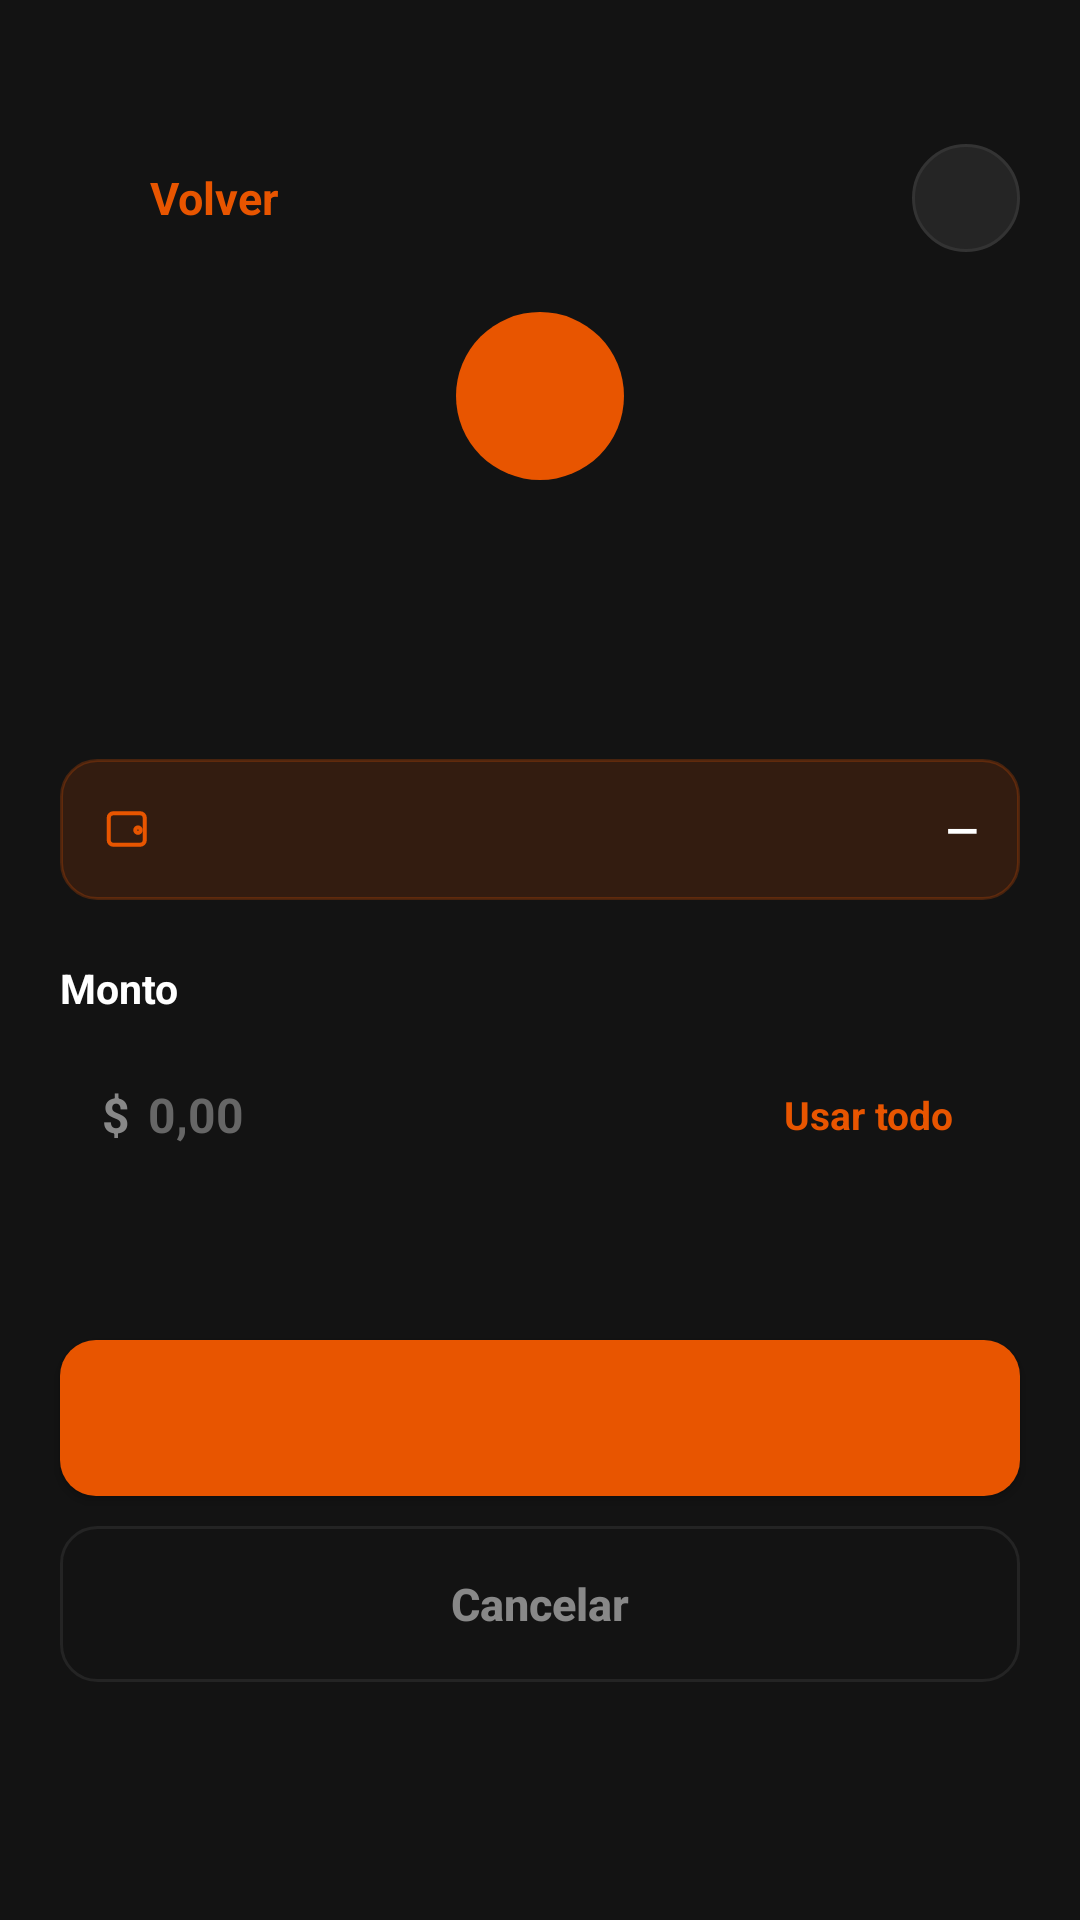

Here is an Android app screen rendered from its layout file. Give the layout XML and the strings, colors and styles it references.
<!-- AndroidManifest.xml: application theme Theme.PayXMobile -->
<!-- res/layout/activity_monto_caja.xml -->
<?xml version="1.0" encoding="utf-8"?>
<androidx.core.widget.NestedScrollView
    xmlns:android="http://schemas.android.com/apk/res/android"
    xmlns:app="http://schemas.android.com/apk/res-auto"
    android:layout_width="match_parent"
    android:layout_height="match_parent"
    android:background="#131313"
    android:overScrollMode="never">

    <LinearLayout
        android:layout_width="match_parent"
        android:layout_height="wrap_content"
        android:orientation="vertical"
        android:paddingBottom="32dp">

        
        <LinearLayout
            android:layout_width="match_parent"
            android:layout_height="wrap_content"
            android:orientation="horizontal"
            android:gravity="center_vertical"
            android:paddingHorizontal="20dp"
            android:paddingTop="48dp"
            android:paddingBottom="20dp">

            <LinearLayout
                android:id="@+id/btnVolver"
                android:layout_width="wrap_content"
                android:layout_height="wrap_content"
                android:orientation="horizontal"
                android:gravity="center_vertical"
                android:clickable="true"
                android:focusable="true"
                android:background="?attr/selectableItemBackground"
                android:padding="6dp">

                <ImageView
                    android:layout_width="18dp"
                    android:layout_height="18dp"
                    android:src="@drawable/ic_back"
                    app:tint="@color/payx_orange" />

                <TextView
                    android:layout_width="wrap_content"
                    android:layout_height="wrap_content"
                    android:layout_marginStart="6dp"
                    android:text="Volver"
                    android:textColor="@color/payx_orange"
                    android:textSize="15sp"
                    android:textStyle="bold" />
            </LinearLayout>

            <View
                android:layout_width="0dp"
                android:layout_height="wrap_content"
                android:layout_weight="1" />

            <ImageView
                android:id="@+id/btnCerrar"
                android:layout_width="36dp"
                android:layout_height="36dp"
                android:background="@drawable/bg_action_button"
                android:src="@drawable/ic_close"
                android:padding="9dp" />
        </LinearLayout>

        
        <LinearLayout
            android:id="@+id/seccionFormulario"
            android:layout_width="match_parent"
            android:layout_height="wrap_content"
            android:orientation="vertical">

            <FrameLayout
                android:id="@+id/fondoIcono"
                android:layout_width="56dp"
                android:layout_height="56dp"
                android:layout_gravity="center_horizontal"
                android:layout_marginBottom="14dp"
                android:background="@drawable/bg_icon_circle_solid">

                <ImageView
                    android:id="@+id/ivIcono"
                    android:layout_width="26dp"
                    android:layout_height="26dp"
                    android:layout_gravity="center"
                    android:importantForAccessibility="no"
                    app:tint="@color/white" />
            </FrameLayout>

            <TextView
                android:id="@+id/tvTitulo"
                style="@style/TransferTitulo" />

            <TextView
                android:id="@+id/tvSubtitulo"
                style="@style/TransferSubtitulo" />

            <LinearLayout
                android:layout_width="match_parent"
                android:layout_height="wrap_content"
                android:layout_marginHorizontal="20dp"
                android:layout_marginBottom="20dp"
                android:background="@drawable/bg_saldo_disponible"
                android:gravity="center_vertical"
                android:orientation="horizontal"
                android:padding="14dp">

                <ImageView
                    android:layout_width="18dp"
                    android:layout_height="18dp"
                    android:layout_marginEnd="10dp"
                    android:src="@drawable/ic_wallet"
                    app:tint="@color/payx_orange" />

                <TextView
                    android:id="@+id/tvLabelDisponible"
                    android:layout_width="0dp"
                    android:layout_height="wrap_content"
                    android:layout_weight="1"
                    android:textColor="@color/payx_orange"
                    android:textSize="13sp"
                    android:textStyle="bold" />

                <TextView
                    android:id="@+id/tvDisponible"
                    android:layout_width="wrap_content"
                    android:layout_height="wrap_content"
                    android:text="—"
                    android:textColor="@color/text_primary"
                    android:textSize="14sp"
                    android:textStyle="bold" />
            </LinearLayout>

            <TextView
                android:layout_width="match_parent"
                android:layout_height="wrap_content"
                android:layout_marginHorizontal="20dp"
                android:layout_marginBottom="8dp"
                android:text="Monto"
                android:textColor="@color/text_primary"
                android:textSize="13.5sp"
                android:textStyle="bold" />

            <LinearLayout
                android:layout_width="match_parent"
                android:layout_height="wrap_content"
                android:layout_marginHorizontal="20dp"
                android:layout_marginBottom="12dp"
                android:background="@drawable/bg_input_dark"
                android:gravity="center_vertical"
                android:orientation="horizontal"
                android:paddingHorizontal="14dp">

                <TextView
                    android:layout_width="wrap_content"
                    android:layout_height="wrap_content"
                    android:layout_marginEnd="6dp"
                    android:text="$"
                    android:textColor="@color/text_secondary"
                    android:textSize="16sp"
                    android:textStyle="bold" />

                <EditText
                    android:id="@+id/etMonto"
                    android:layout_width="0dp"
                    android:layout_height="wrap_content"
                    android:layout_weight="1"
                    android:background="@android:color/transparent"
                    android:digits="0123456789,."
                    android:hint="0,00"
                    android:inputType="numberDecimal"
                    android:paddingVertical="14dp"
                    android:textColor="@color/text_primary"
                    android:textColorHint="@color/text_hint"
                    android:textSize="16sp"
                    android:textStyle="bold" />

                <TextView
                    android:id="@+id/btnUsarTodo"
                    android:layout_width="wrap_content"
                    android:layout_height="wrap_content"
                    android:background="?attr/selectableItemBackground"
                    android:padding="8dp"
                    android:text="Usar todo"
                    android:textColor="@color/payx_orange"
                    android:textSize="13sp"
                    android:textStyle="bold" />
            </LinearLayout>

            <TextView
                android:id="@+id/tvLuego"
                android:layout_width="match_parent"
                android:layout_height="wrap_content"
                android:layout_marginHorizontal="22dp"
                android:layout_marginBottom="22dp"
                android:textColor="@color/text_hint"
                android:textSize="12sp" />

            <TextView
                android:id="@+id/tvError"
                style="@style/TransferError"
                android:visibility="gone" />

            <Button
                android:id="@+id/btnConfirmar"
                style="@style/TransferBotonPrincipal" />

            <Button
                android:id="@+id/btnCancelar"
                style="@style/TransferBotonSecundario"
                android:text="Cancelar" />
        </LinearLayout>

        
        <LinearLayout
            android:id="@+id/seccionResultado"
            android:layout_width="match_parent"
            android:layout_height="wrap_content"
            android:gravity="center_horizontal"
            android:orientation="vertical"
            android:paddingTop="24dp"
            android:visibility="gone">

            <ImageView
                android:id="@+id/ivIconoResultado"
                android:layout_width="72dp"
                android:layout_height="72dp"
                android:layout_marginBottom="20dp"
                android:background="@drawable/bg_icon_badge_dolares"
                android:importantForAccessibility="no"
                android:padding="18dp"
                android:src="@drawable/ic_check"
                app:tint="@color/color_positivo" />

            <TextView
                android:id="@+id/tvTituloResultado"
                style="@style/TransferTitulo" />

            <TextView
                android:id="@+id/tvTextoResultado"
                style="@style/TransferSubtitulo"
                android:layout_marginBottom="8dp"
                android:lineSpacingExtra="3dp"
                android:textColor="@color/text_primary"
                android:textSize="15sp" />

            <TextView
                android:id="@+id/tvDetalleResultado"
                style="@style/TransferSubtitulo"
                android:textSize="13sp" />

            <Button
                android:id="@+id/btnListo"
                style="@style/TransferBotonPrincipal"
                android:text="Listo" />
        </LinearLayout>

    </LinearLayout>
</androidx.core.widget.NestedScrollView>
<!-- resources referenced by this layout -->
<resources>
  <color name="color_positivo">#12B886</color>
  <color name="payx_orange">#E85500</color>
  <color name="text_hint">#666666</color>
  <color name="text_primary">#FFFFFF</color>
  <color name="text_secondary">#888888</color>
  <color name="white">#FFFFFFFF</color>
  <!-- drawable bg_action_button (drawable) -->
  <?xml version="1.0" encoding="utf-8"?>
  <shape xmlns:android="http://schemas.android.com/apk/res/android"
      android:shape="oval">
      <solid android:color="#252525" />
      <stroke
          android:width="1dp"
          android:color="#333333" />
  </shape>
  <!-- drawable bg_icon_badge_dolares (drawable) -->
  <?xml version="1.0" encoding="utf-8"?>
  <shape xmlns:android="http://schemas.android.com/apk/res/android"
      android:shape="rectangle">
      <solid android:color="@color/dolares_icon_bg" />
      <corners android:radius="10dp" />
  </shape>
  <!-- drawable bg_icon_circle_solid (drawable) -->
  <?xml version="1.0" encoding="utf-8"?>
  <shape xmlns:android="http://schemas.android.com/apk/res/android"
      android:shape="oval">
      <solid android:color="@color/payx_orange" />
  </shape>
  <!-- drawable bg_saldo_disponible (drawable) -->
  <?xml version="1.0" encoding="utf-8"?>
  <shape xmlns:android="http://schemas.android.com/apk/res/android"
      android:shape="rectangle">
      <solid android:color="@color/accion_icon_bg" />
      <corners android:radius="12dp" />
      <stroke
          android:width="1dp"
          android:color="#40E85500" />
  </shape>
  <style name="TransferBotonSecundario" parent="TransferBotonPrincipal">
          <item name="android:background">@drawable/bg_button_outline</item>
          <item name="android:textColor">@color/text_secondary</item>
      </style>
  <style name="TransferSubtitulo">
          <item name="android:layout_width">match_parent</item>
          <item name="android:layout_height">wrap_content</item>
          <item name="android:layout_marginBottom">26dp</item>
          <item name="android:gravity">center</item>
          <item name="android:paddingHorizontal">24dp</item>
          <item name="android:textColor">@color/text_secondary</item>
          <item name="android:textSize">13sp</item>
      </style>
  <style name="Theme.PayXMobile" parent="Base.Theme.PayXMobile" />
  <color name="dolares_icon_bg">#2612B886</color>
  <color name="accion_icon_bg">#26E85500</color>
  <!-- drawable bg_button_outline (drawable) -->
  <?xml version="1.0" encoding="utf-8"?>
  <ripple xmlns:android="http://schemas.android.com/apk/res/android"
      android:color="#22FFFFFF">
      <item>
          <shape android:shape="rectangle">
              <solid android:color="@android:color/transparent" />
              <corners android:radius="12dp" />
              <stroke
                  android:width="1dp"
                  android:color="@color/card_border" />
          </shape>
      </item>
  </ripple>
  <!-- drawable bg_error_box (drawable) -->
  <?xml version="1.0" encoding="utf-8"?>
  <shape xmlns:android="http://schemas.android.com/apk/res/android"
      android:shape="rectangle">
      <solid android:color="@color/color_logout_bg" />
      <stroke android:width="1dp" android:color="#66F14C4C" />
      <corners android:radius="12dp" />
  </shape>
  <color name="color_negativo">#F14C4C</color>
  <style name="Base.Theme.PayXMobile" parent="Theme.Material3.DayNight.NoActionBar">
          
          <item name="android:windowLightStatusBar">false</item>
          <item name="android:windowLightNavigationBar" tools:targetApi="27">false</item>
          
          
      </style>
  <color name="card_border">#242424</color>
  <color name="color_logout_bg">#26F14C4C</color>
</resources>
